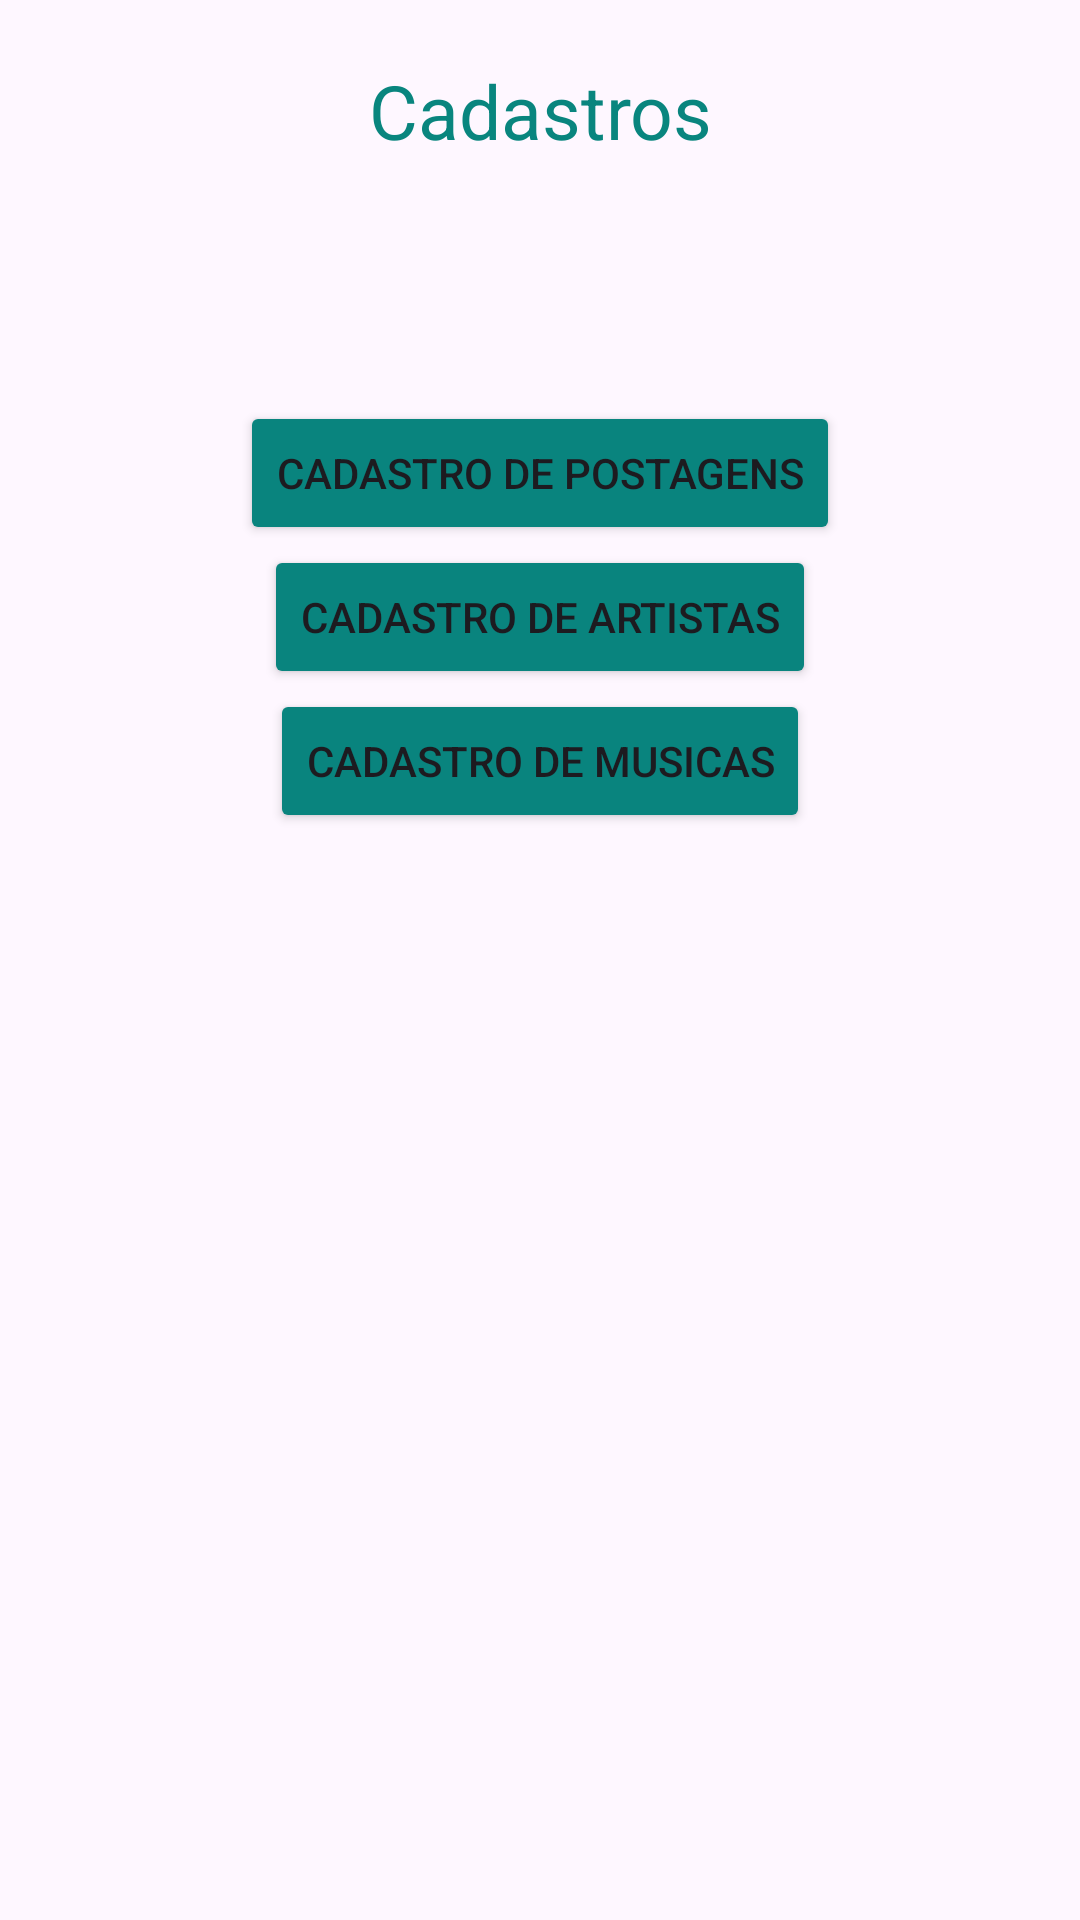

Layout XML and referenced resources for this Android screen:
<!-- AndroidManifest.xml: application theme Theme.Legato -->
<!-- res/layout/entrar.xml -->
<?xml version="1.0" encoding="utf-8"?>
<LinearLayout xmlns:android="http://schemas.android.com/apk/res/android"
    android:layout_width="match_parent"
    android:layout_height="match_parent"
    android:orientation="vertical">

    <TextView
        android:id="@+id/txtCadastros"
        android:layout_width="match_parent"
        android:layout_height="wrap_content"
        android:text="Cadastros"
        android:textSize="25dp"
        android:textColor="@color/colorGreen"
        android:gravity="center"
        android:layout_marginTop="20dp"/>
    <Button
        android:id="@+id/btnCadastramentoPostagem"
        android:layout_width="wrap_content"
        android:layout_height="wrap_content"
        android:layout_gravity="center"
        android:backgroundTint="#09847E"
        android:gravity="center"
        android:layout_marginTop="80dp"
        android:text="Cadastro de Postagens"
        android:textColorHighlight="#FFFFFF" />


    <Button
        android:id="@+id/btnCadastramentoArtista"
        android:layout_width="wrap_content"
        android:layout_height="wrap_content"
        android:layout_gravity="center"
        android:backgroundTint="#09847E"
        android:gravity="center"
        android:text="Cadastro de Artistas"
        android:textAlignment="center" />

    <Button
        android:id="@+id/btnCadastramentoMusic"
        android:layout_width="wrap_content"
        android:layout_height="wrap_content"
        android:layout_gravity="center"
        android:backgroundTint="#09847E"
        android:gravity="center"
        android:text="Cadastro de Musicas"
        android:textAlignment="center" />


</LinearLayout>
<!-- resources referenced by this layout -->
<resources>
  <color name="colorGreen">#09857E</color>
  <style name="Theme.Legato" parent="Base.Theme.Legato" />
  <style name="Base.Theme.Legato" parent="Theme.Material3.DayNight.NoActionBar">
          
          
      </style>
</resources>
